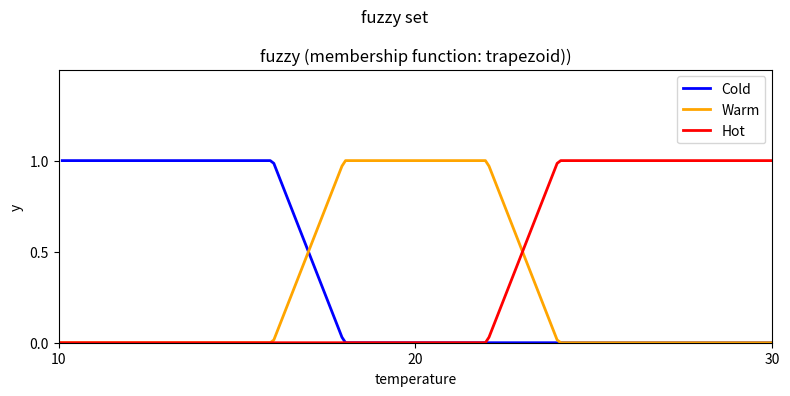

Python code for this plot:
#%%
import matplotlib.pyplot as plt
import numpy as np

#%% create figure
fig = plt.figure(
    figsize=(8, 4),
    dpi=100,
    edgecolor="black",
    facecolor="black",
    linewidth=1,
    frameon=False,
    #subplotpars="figure.subplot.*",
    tight_layout=True,
    constrained_layout=False)
fig.suptitle("fuzzy set")

axs = [
    fig.add_subplot(1, 1, 1),
]

start = 10
stop = 30
num = 200


# triangle membership
def triangle_membership_function(x, params):
    """
    params must give 3 values [a, b, c]
    a < b < c
    """
    a = params[0]
    b = params[1]
    c = params[2]

    y = np.zeros(len(x))
    for i in range(len(x)):
        y[i] = max(min((x[i] - a) / (b - a), (c - x[i]) / (c - b)), 0)
    return y


# trapezoid membership
def trapezoid_membership_functoin(x, params):
    """
    params must give 4 values [a, b, c, d]
    a < b < c < d
    """
    a = params[0]
    b = params[1]
    c = params[2]
    d = params[3]

    y = np.zeros(len(x))
    for i in range(len(x)):
        y[i] = max(min((x[i] - a) / (b - a), 1, (d - x[i]) / (d - c)), 0)
    return y


#%%

x = np.linspace(start=start, stop=stop, num=num)
gap = stop - start
# hot, warm, cold
params = np.array([
    gap * 0.0 + start, gap * 0.0 + start, gap * 0.3 + start, gap * 0.4 + start
])
y1 = trapezoid_membership_functoin(x, params)
params = np.array([
    gap * 0.3 + start, gap * 0.4 + start, gap * 0.6 + start, gap * 0.7 + start
])
y2 = trapezoid_membership_functoin(x, params)
params = np.array(
    [gap * 0.6 + start, gap * 0.7 + start, gap * 1 + start, gap * 1 + start])
y3 = trapezoid_membership_functoin(x, params)

axs_idx = 0
axs[axs_idx].set_title("fuzzy (membership function: trapezoid))")
axs[axs_idx].set_xlim(start, stop)
axs[axs_idx].set_ylim(0, 1.5)
axs[axs_idx].set_xticks(np.linspace(start=start, stop=stop, num=3))
axs[axs_idx].set_xlabel("temperature")
axs[axs_idx].set_yticks(np.linspace(start=0, stop=1, num=3))
axs[axs_idx].set_ylabel("y")

axs[axs_idx].plot(x, y1, label="Cold", linewidth=2, color="blue")
axs[axs_idx].plot(x, y2, label="Warm", linewidth=2, color="orange")
axs[axs_idx].plot(x, y3, label="Hot", linewidth=2, color="red")

axs[axs_idx].legend()
#%%
fig

# #%% trapezoid membership demo
# def trapezoid_membership_functoin(x, params):
#     """
#     params must give 4 values [a, b, c, d]
#     a < b < c < d
#     """
#     a = params[0]
#     b = params[1]
#     c = params[2]
#     d = params[3]

#     y = np.zeros(len(x))
#     for i in range(len(x)):
#         y[i] = max(min((x[i] - a) / (b - a), 1, (d - x[i]) / (d - c)), 0)
#     return y

# x3 = np.linspace(start=start, stop=stop, num=num)
# params = np.array([stop * 0.2, stop * 0.3, stop * 0.5, stop * 0.7])
# y3 = trapezoid_membership_functoin(x3, params)

# axs[2].set_title("fuzzy (membership function: trapezoid))")
# axs[2].plot(x3, y3, label="line", linewidth=2)
# axs[2].set_xlim(0, stop)
# axs[2].set_ylim(0, 1.1)
# axs[2].set_xticks(np.linspace(start=start, stop=stop, num=3))
# axs[2].set_xlabel("this is x label")
# axs[2].set_yticks(np.linspace(start=start, stop=1, num=3))
# axs[2].set_ylabel("this is y label")
# axs[2].legend()

# #%% guassian membership demo
# def guassian_membership_functoin(x, params):
#     """
#     params must give 2 values [sigma, c]
#     sigma: standard deviation
#     c: mean
#     """
#     sigma = params[0]
#     c = params[1]

#     y = np.zeros(len(x))
#     for i in range(len(x)):
#         y[i] = np.exp(-(x[i] - c)**2 / (2 * sigma**2))
#     return y

# x4 = np.linspace(start=start, stop=stop, num=num)
# params = np.array([2, 5])
# y4 = guassian_membership_functoin(x4, params)

# axs[3].set_title("fuzzy (membership function: guassian))")
# axs[3].plot(x4, y4, label="line", linewidth=2)
# axs[3].set_xlim(0, stop)
# axs[3].set_ylim(0, 1.1)
# axs[3].set_xticks(np.linspace(start=start, stop=stop, num=3))
# axs[3].set_xlabel("this is x label")
# axs[3].set_yticks(np.linspace(start=start, stop=1, num=3))
# axs[3].set_ylabel("this is y label")
# axs[3].legend()

# #%%
# #%% guassian membership demo
# def gbell_membership_functoin(x, params):
#     """
#     params must give 2 values [sigma, c]
#     sigma: standard deviation
#     c: mean
#     """
#     a = params[0]
#     b = params[1]
#     c = params[2]

#     y = np.zeros(len(x))
#     for i in range(len(x)):
#         y[i] = 1 / (1 + abs((x[i] - c) / a)**(2 * b))
#     return y

# x5 = np.linspace(start=start, stop=stop, num=num)
# params = np.array([stop * 0.2, stop * 0.4, stop * 0.7])
# y5 = gbell_membership_functoin(x5, params)

# axs.append(fig.add_subplot(3, 2, 5))

# axs[4].set_title("fuzzy (membership function: generalized bell))")
# axs[4].plot(x5, y5, label="line", linewidth=2)
# axs[4].set_xlim(0, stop)
# axs[4].set_ylim(0, 1.1)
# axs[4].set_xticks(np.linspace(start=start, stop=stop, num=3))
# axs[4].set_xlabel("this is x label")
# axs[4].set_yticks(np.linspace(start=start, stop=1, num=3))
# axs[4].set_ylabel("this is y label")
# axs[4].legend()
#%%
fig
# %%
